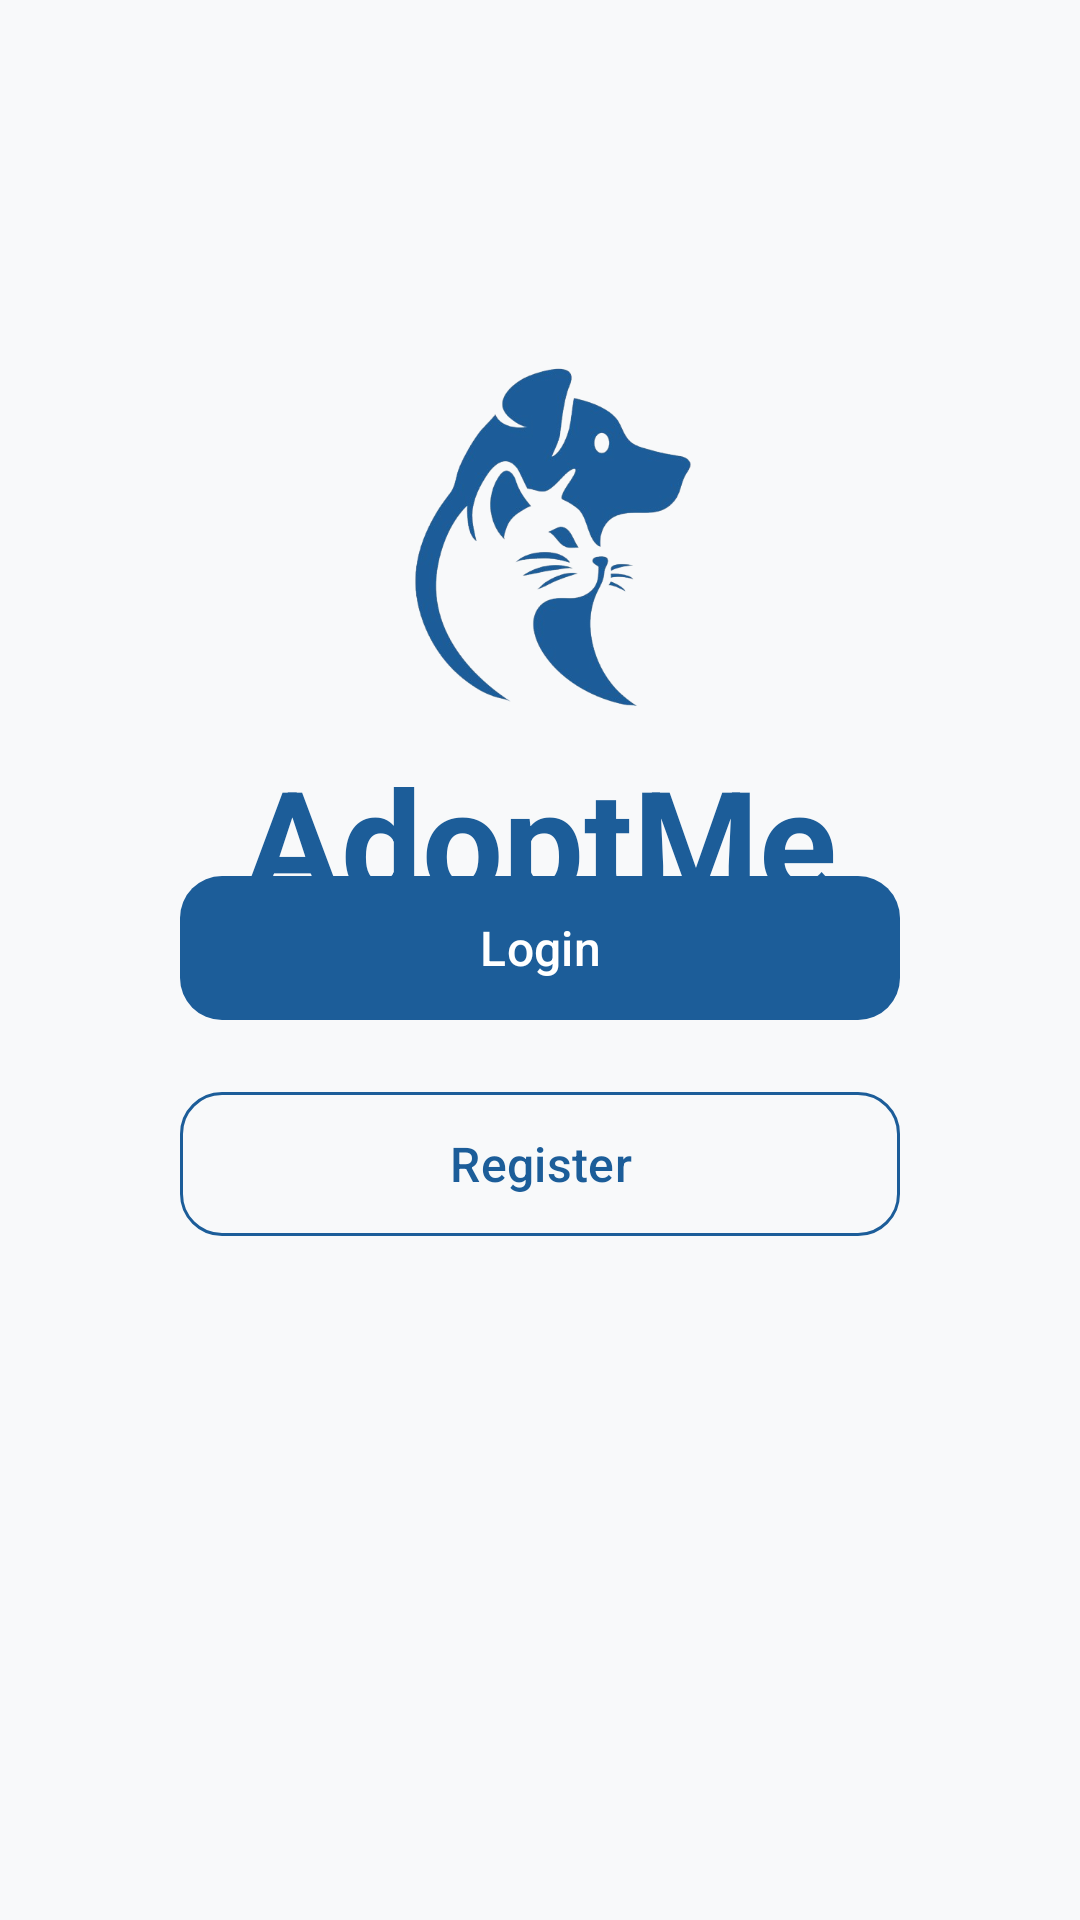

Android layout source for this screen:
<!-- AndroidManifest.xml: application theme Theme.AdoptMe -->
<!-- res/layout/fragment_home.xml -->
<?xml version="1.0" encoding="utf-8"?>
<androidx.constraintlayout.widget.ConstraintLayout
    xmlns:android="http://schemas.android.com/apk/res/android"
    xmlns:app="http://schemas.android.com/apk/res-auto"
    android:layout_width="match_parent"
    android:layout_height="match_parent"
    android:background="@color/app_bg">

    
    <androidx.constraintlayout.widget.Guideline
        android:id="@+id/gTop"
        android:layout_width="wrap_content"
        android:layout_height="wrap_content"
        android:orientation="horizontal"
        app:layout_constraintGuide_percent="0.18" />

    
    <androidx.constraintlayout.widget.Guideline
        android:id="@+id/gButtons"
        android:layout_width="wrap_content"
        android:layout_height="wrap_content"
        android:orientation="horizontal"
        app:layout_constraintGuide_percent="0.45" />

    <ImageView
        android:id="@+id/ivLogo"
        android:layout_width="120dp"
        android:layout_height="120dp"
        app:layout_constraintTop_toTopOf="@id/gTop"
        app:layout_constraintStart_toStartOf="parent"
        app:layout_constraintEnd_toEndOf="parent"
        app:srcCompat="@drawable/logo"
        android:contentDescription="App Logo" />

    <TextView
        android:id="@+id/tvAppName"
        android:layout_width="wrap_content"
        android:layout_height="wrap_content"
        android:layout_marginTop="12dp"
        android:text="AdoptMe"
        android:textColor="@color/primary_blue"
        android:textSize="48sp"
        android:textStyle="bold"
        app:layout_constraintTop_toBottomOf="@id/ivLogo"
        app:layout_constraintStart_toStartOf="parent"
        app:layout_constraintEnd_toEndOf="parent" />

    <com.google.android.material.button.MaterialButton
        android:id="@+id/btnLogin"
        style="@style/PrimaryButton"
        android:layout_width="240dp"
        android:layout_height="56dp"
        android:text="Login"
        app:backgroundTint="@color/primary_blue"
        android:textColor="@color/text_on_primary"
        app:cornerRadius="@dimen/btn_radius"
        app:elevation="3dp"
        android:layout_marginTop="0dp"
        app:layout_constraintTop_toTopOf="@id/gButtons"
        app:layout_constraintStart_toStartOf="parent"
        app:layout_constraintEnd_toEndOf="parent" />

    <com.google.android.material.button.MaterialButton
        android:id="@+id/btnRegister"
        style="@style/SecondaryButton"
        android:layout_width="240dp"
        android:layout_height="56dp"
        android:text="Register"
        app:strokeColor="@color/primary_blue"
        android:textColor="@color/primary_blue"
        app:cornerRadius="@dimen/btn_radius"
        android:layout_marginTop="16dp"
        app:layout_constraintTop_toBottomOf="@id/btnLogin"
        app:layout_constraintStart_toStartOf="parent"
        app:layout_constraintEnd_toEndOf="parent" />

</androidx.constraintlayout.widget.ConstraintLayout>
<!-- resources referenced by this layout -->
<resources>
  <color name="app_bg">#F8F9FA</color>
  <color name="primary_blue">#1C5D99</color>
  <color name="text_on_primary">#FFFFFF</color>
  <dimen name="btn_radius">14dp</dimen>
  <!-- drawable logo: png bitmap (drawable, 100561 bytes) -->
  <style name="PrimaryButton" parent="Widget.Material3.Button">
          <item name="android:layout_height">@dimen/btn_height</item>
          <item name="backgroundTint">@color/primary_blue</item>
          <item name="android:textColor">@color/text_on_primary</item>
          <item name="android:textSize">16sp</item>
          <item name="android:textAllCaps">false</item>
          <item name="cornerRadius">@dimen/btn_radius</item>
          <item name="android:paddingLeft">24dp</item>
          <item name="android:paddingRight">24dp</item>
          <item name="elevation">2dp</item>
          <item name="android:stateListAnimator">@null</item>
      </style>
  <style name="SecondaryButton" parent="Widget.Material3.Button.OutlinedButton">
          <item name="android:layout_height">@dimen/btn_height</item>
          <item name="strokeColor">@color/primary_blue</item>
          <item name="android:textColor">@color/primary_blue</item>
          <item name="android:textSize">16sp</item>
          <item name="android:textAllCaps">false</item>
          <item name="cornerRadius">@dimen/btn_radius</item>
          <item name="android:paddingLeft">24dp</item>
          <item name="android:paddingRight">24dp</item>
      </style>
  <style name="Theme.AdoptMe" parent="Base.Theme.AdoptMe" />
  <dimen name="btn_height">48dp</dimen>
  <style name="Base.Theme.AdoptMe" parent="Theme.Material3.DayNight.NoActionBar">
          
          
      </style>
</resources>
